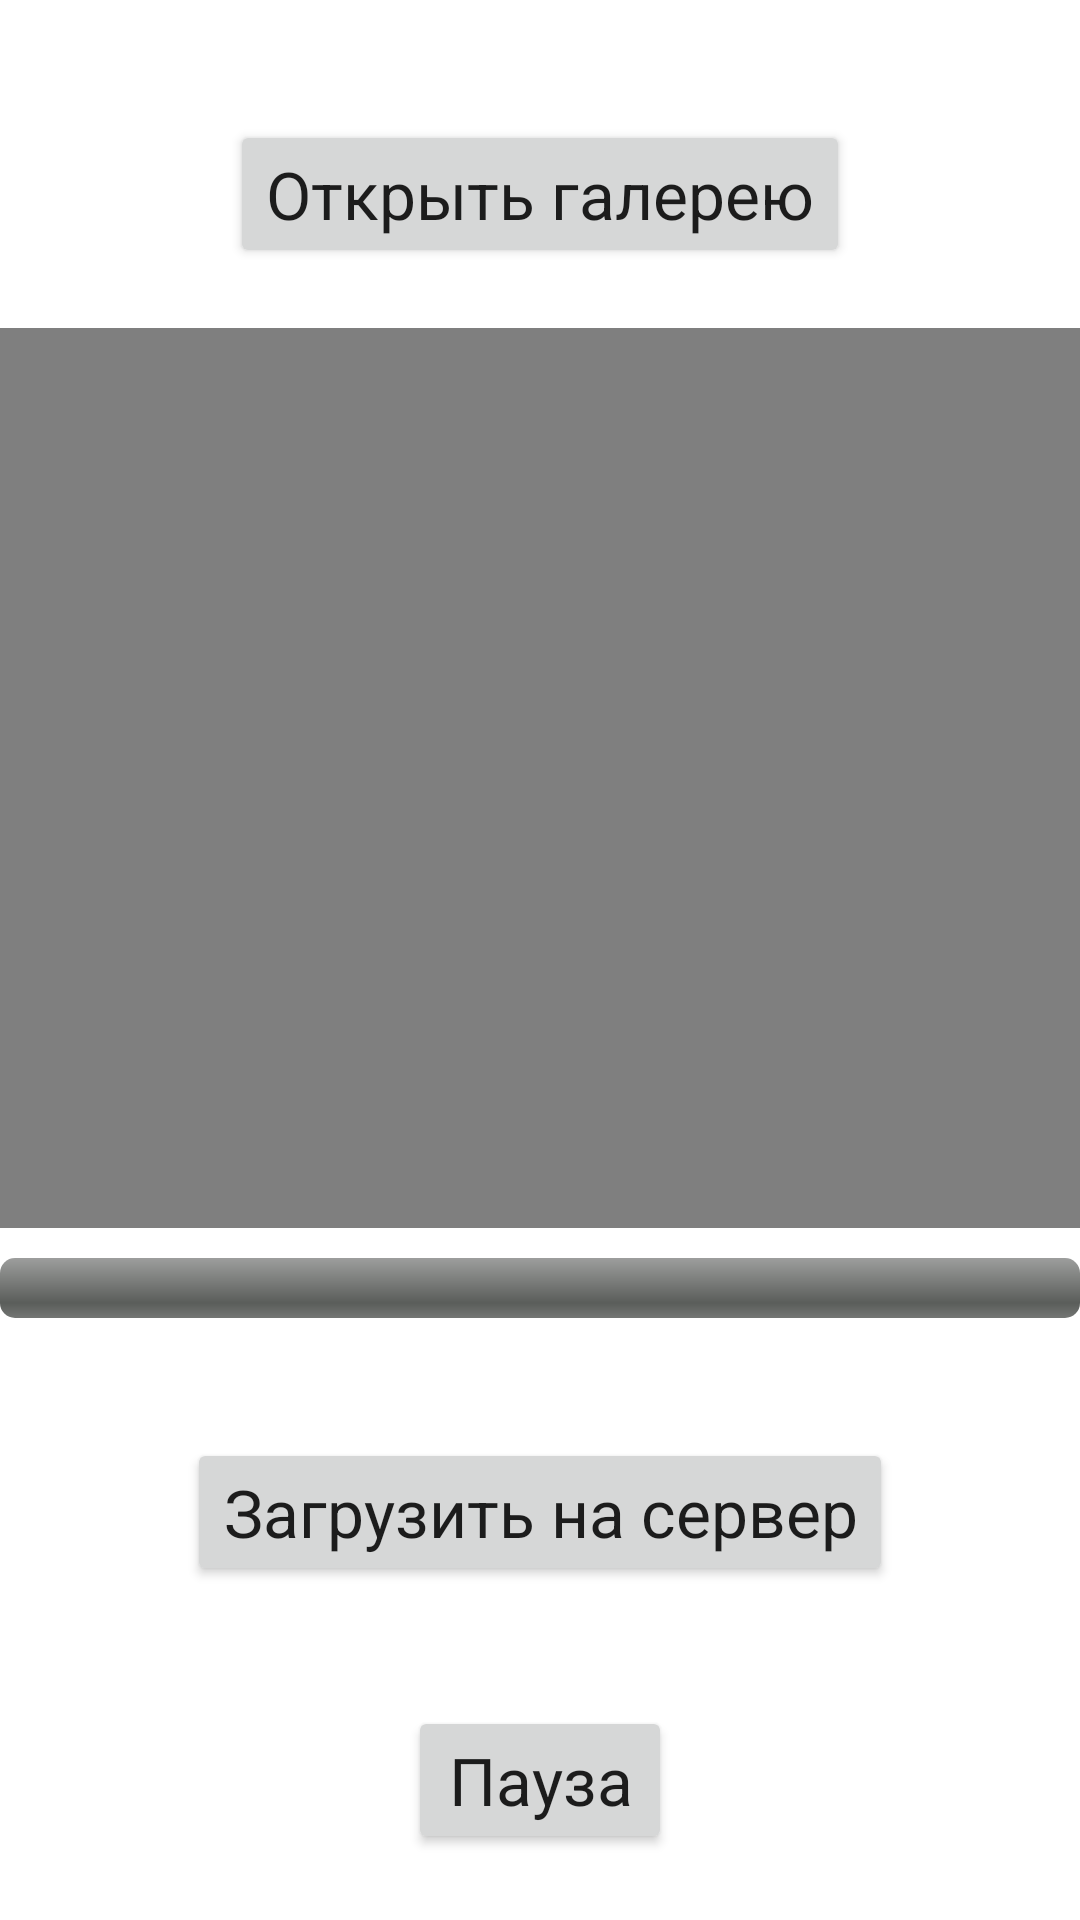

Layout XML and referenced resources for this Android screen:
<!-- AndroidManifest.xml: application theme Theme.BestVideoLoader -->
<!-- res/layout/fragment_add_video.xml -->
<?xml version="1.0" encoding="utf-8"?>
<LinearLayout xmlns:android="http://schemas.android.com/apk/res/android"
    xmlns:tools="http://schemas.android.com/tools"
    android:layout_width="match_parent"
    android:layout_height="match_parent"
    android:orientation="vertical">

    <Button
        android:id="@+id/open_gallery"
        android:layout_width="wrap_content"
        android:layout_height="wrap_content"
        android:layout_gravity="center_horizontal"
        android:layout_marginTop="40dp"
        android:text="@string/open_galery"
        android:textAppearance="?android:attr/textAppearanceLarge" />

    <VideoView
        android:id="@+id/vv"
        android:layout_width="wrap_content"
        android:layout_height="300dp"
        android:layout_gravity="center"
        android:layout_marginTop="20dp"
        android:scaleType="fitXY"
        android:src="@mipmap/ic_launcher" />

    <ProgressBar
        android:id="@+id/progressBar"
        android:layout_marginTop="10dp"
        style="@android:style/Widget.ProgressBar.Horizontal"
        android:layout_width="match_parent"
        android:layout_height="wrap_content"/>

    <Button
        android:id="@+id/load_new_video"
        android:layout_width="wrap_content"
        android:layout_height="wrap_content"
         android:layout_gravity="center_horizontal"
        android:layout_marginTop="40dp"
        android:text="@string/loading_to_server"
        android:textAppearance="?android:attr/textAppearanceLarge" />
    <Button
        android:id="@+id/pause"
        android:layout_width="wrap_content"
        android:layout_height="wrap_content"
        android:layout_gravity="center_horizontal"
        android:layout_marginTop="40dp"
        android:text="@string/Pause"
        android:textAppearance="?android:attr/textAppearanceLarge" />

    <Button
        android:id="@+id/back"
        android:layout_width="wrap_content"
        android:layout_height="wrap_content"
        android:layout_gravity="center_horizontal"
        android:layout_marginTop="40dp"
        android:text="@string/back"
        android:textAppearance="?android:attr/textAppearanceLarge" />

</LinearLayout>
<!-- resources referenced by this layout -->
<resources>
  <string name="Pause">Пауза</string>
  <string name="back">Вернуться</string>
  <string name="loading_to_server">Загрузить на сервер</string>
  <string name="open_galery">Открыть галерею</string>
  <style name="Theme.BestVideoLoader" parent="Theme.MaterialComponents.DayNight.DarkActionBar">
          
          <item name="colorPrimary">@color/purple_500</item>
          <item name="colorPrimaryVariant">@color/purple_700</item>
          <item name="colorOnPrimary">@color/white</item>
          
          <item name="colorSecondary">@color/teal_200</item>
          <item name="colorSecondaryVariant">@color/teal_700</item>
          <item name="colorOnSecondary">@color/black</item>
          
          <item name="android:statusBarColor" tools:targetApi="l">?attr/colorPrimaryVariant</item>
          
      </style>
  <!-- not gathered from this repository: default colours our renderer supplied (Android Studio template values) -->
  <color name="purple_500">#FF6200EE</color>
  <color name="purple_700">#FF3700B3</color>
  <color name="teal_200">#FF03DAC5</color>
  <color name="teal_700">#FF018786</color>
  <color name="black">#FF000000</color>
  <color name="white">#FFFFFFFF</color>
</resources>
